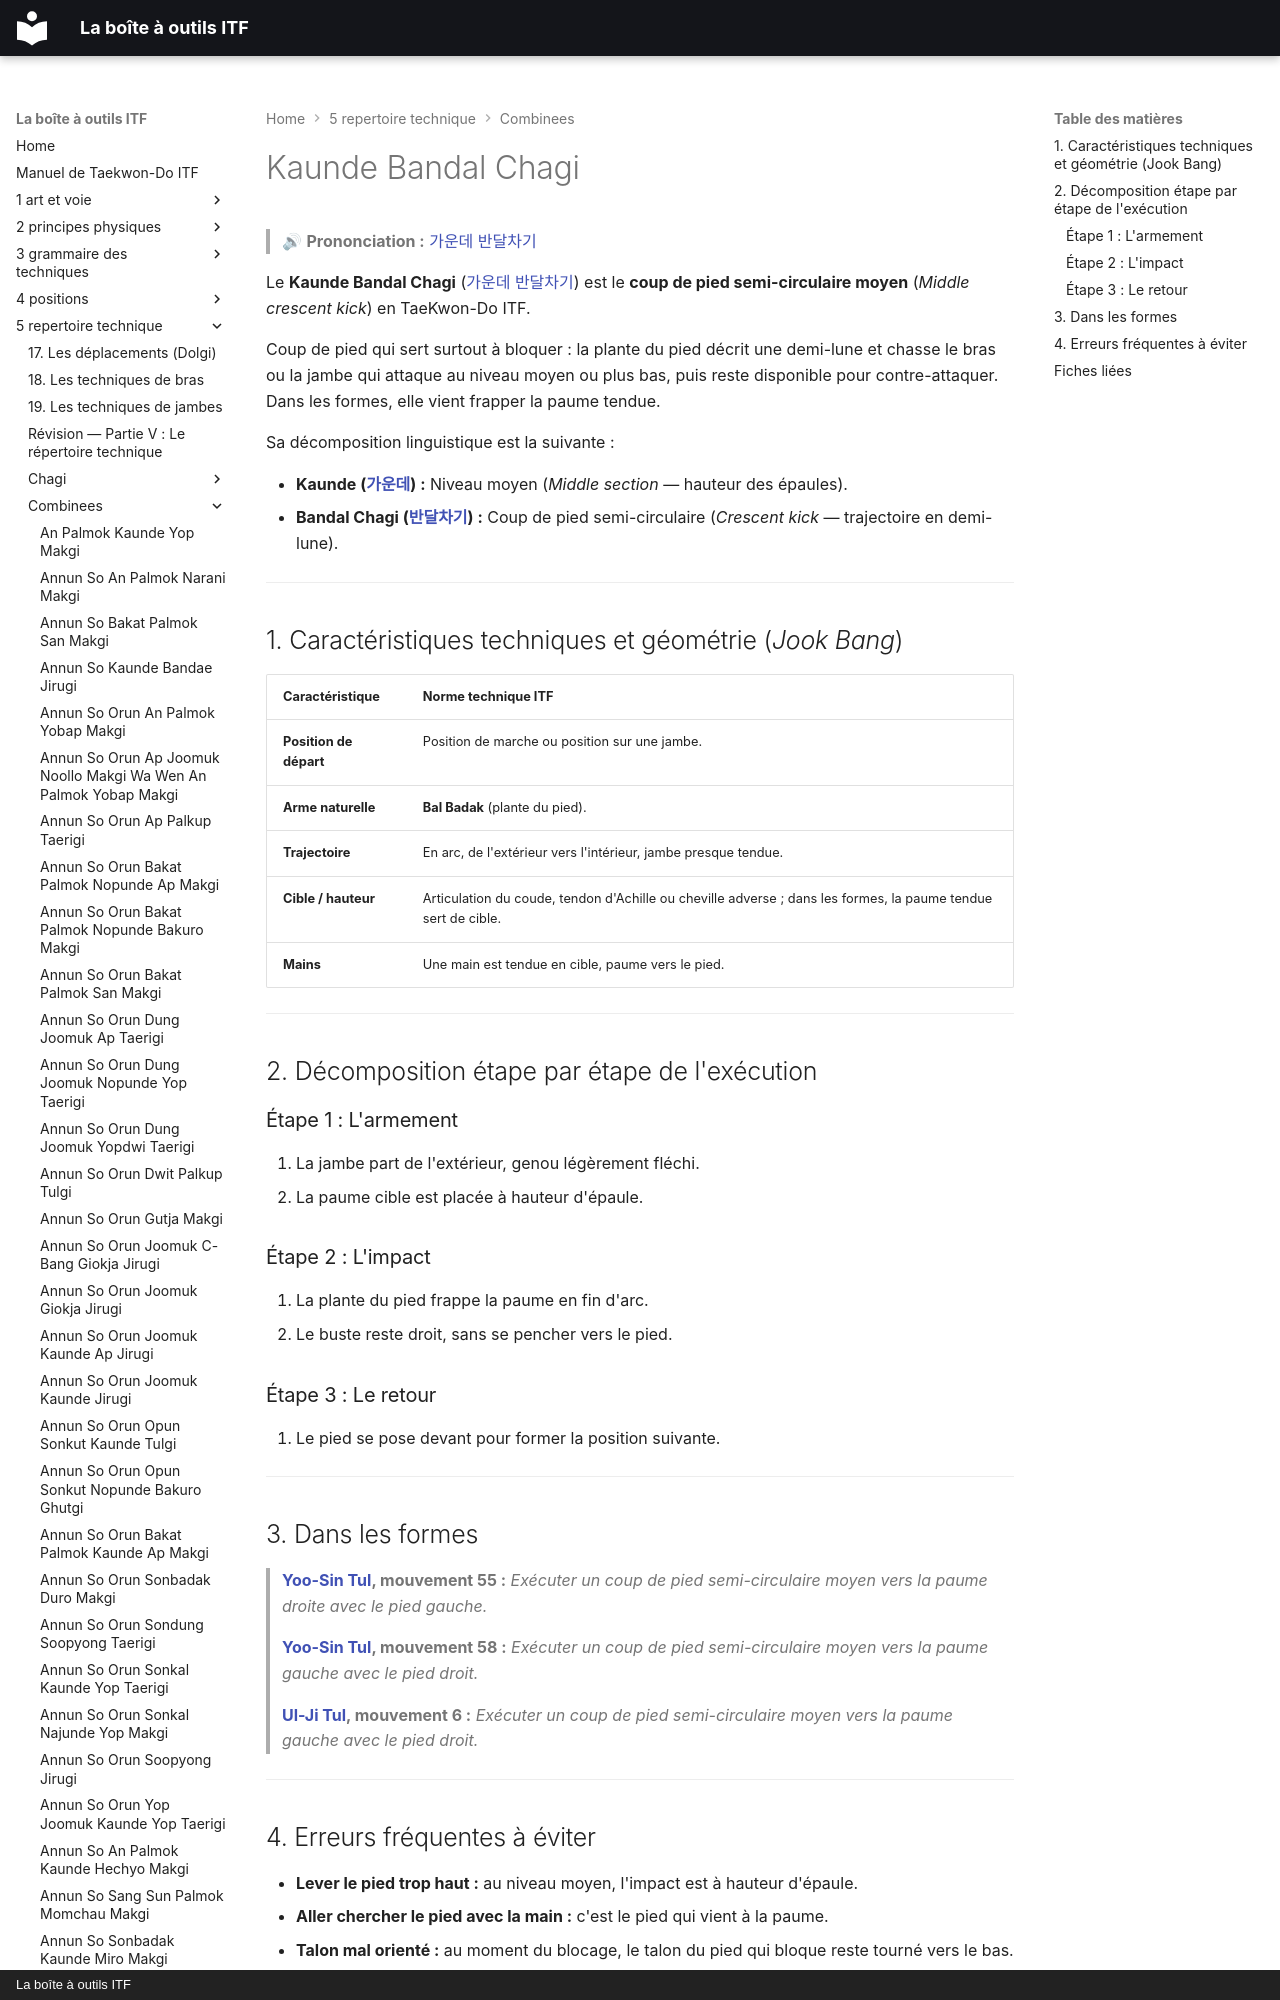

repository: yvmori1/La-boite-outils-ITF · page: 5-repertoire-technique/combinees/Kaunde-Bandal-Chagi/index.html · generator: mkdocs · copyright: La boîte à outils ITF

# Kaunde Bandal Chagi

> 🔊 **Prononciation :** [가운데 반달차기](../../audio/Techniques/Kaunde-Bandal-Chagi.m4a)

Le **Kaunde Bandal Chagi** ([가운데 반달차기](../../audio/Techniques/Kaunde-Bandal-Chagi.m4a)) est le **coup de pied semi-circulaire moyen** (*Middle crescent kick*) en TaeKwon-Do ITF.

Coup de pied qui sert surtout à bloquer : la plante du pied décrit une demi-lune et chasse le bras ou la jambe qui attaque au niveau moyen ou plus bas, puis reste disponible pour contre-attaquer. Dans les formes, elle vient frapper la paume tendue.

Sa décomposition linguistique est la suivante :
